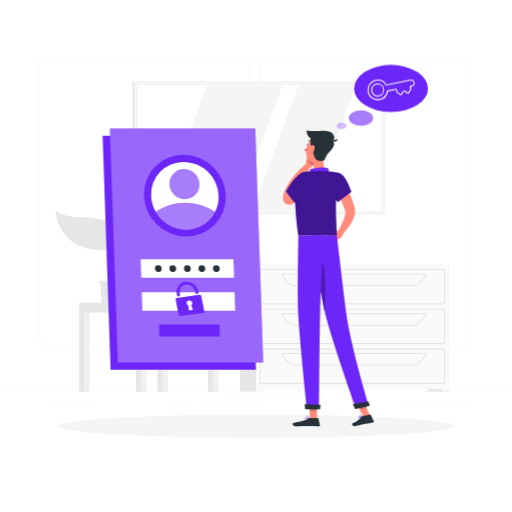
t = 0.00 s
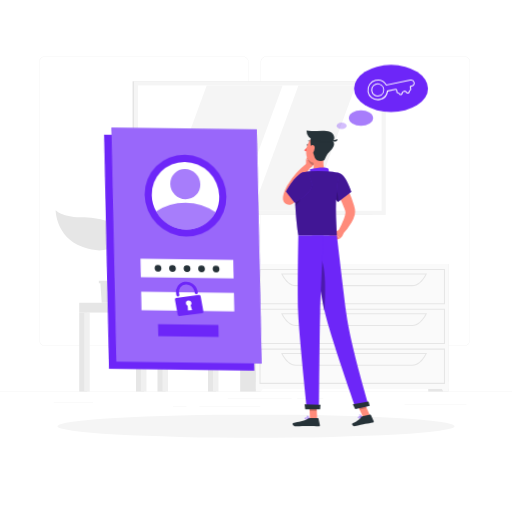
t = 0.28 s
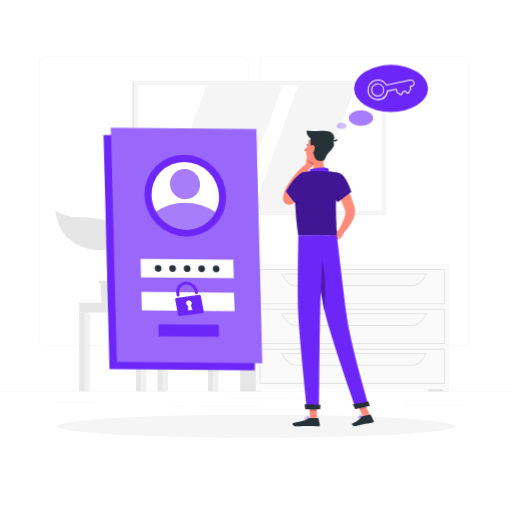
t = 0.56 s
t = 0.75 s: frame unchanged from t = 0.00 s, image omitted
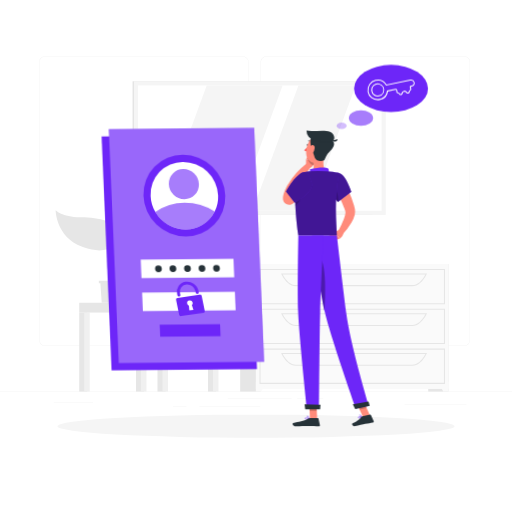
t = 0.94 s
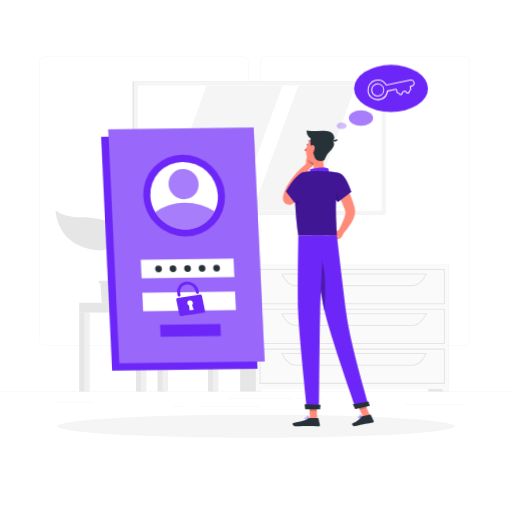
t = 1.22 s

The animated SVG that drew these frames (rendered in a browser with its animation timeline set to each time). Animation: 1 CSS @keyframes rule; one cycle of 1.50 s, repeats indefinitely.

<svg class="animated" id="freepik_stories-forgot-password" xmlns="http://www.w3.org/2000/svg" viewBox="0 0 500 500" version="1.1" xmlns:xlink="http://www.w3.org/1999/xlink" xmlns:svgjs="http://svgjs.com/svgjs"><style>svg#freepik_stories-forgot-password:not(.animated) .animable {opacity: 0;}svg#freepik_stories-forgot-password.animated #freepik--Login--inject-2 {animation: 1.5s Infinite  linear wind;animation-delay: 0s;}            @keyframes wind {                0% {                    transform: rotate( 0deg );                }                25% {                    transform: rotate( 1deg );                }                75% {                    transform: rotate( -1deg );                }            }        </style><g id="freepik--background-complete--inject-2" class="animable" style="transform-origin: 250px 226.03px;"><rect y="382.4" width="500" height="0.25" style="fill: rgb(235, 235, 235); transform-origin: 250px 382.525px;" id="elmzhuvkrehhh" class="animable"></rect><rect x="290.21" y="389.21" width="25.46" height="0.25" style="fill: rgb(235, 235, 235); transform-origin: 302.94px 389.335px;" id="elj1aw3lqtmjp" class="animable"></rect><rect x="395.11" y="394.62" width="60.33" height="0.25" style="fill: rgb(235, 235, 235); transform-origin: 425.275px 394.745px;" id="el83giuut8i8i" class="animable"></rect><rect x="222.46" y="389.33" width="62.33" height="0.25" style="fill: rgb(235, 235, 235); transform-origin: 253.625px 389.455px;" id="elnv8plhckopr" class="animable"></rect><rect x="169" y="396.81" width="13.04" height="0.25" style="fill: rgb(235, 235, 235); transform-origin: 175.52px 396.935px;" id="elr66hwb688a" class="animable"></rect><rect x="194.71" y="396.81" width="59.38" height="0.25" style="fill: rgb(235, 235, 235); transform-origin: 224.4px 396.935px;" id="el0c9ft2kpyakj" class="animable"></rect><rect x="52.46" y="392.59" width="38.45" height="0.25" style="fill: rgb(235, 235, 235); transform-origin: 71.685px 392.715px;" id="ely7bxicuwmd" class="animable"></rect><path d="M237,337.8H43.91a5.71,5.71,0,0,1-5.7-5.71V60.66A5.71,5.71,0,0,1,43.91,55H237a5.71,5.71,0,0,1,5.71,5.71V332.09A5.71,5.71,0,0,1,237,337.8ZM43.91,55.2a5.46,5.46,0,0,0-5.45,5.46V332.09a5.46,5.46,0,0,0,5.45,5.46H237a5.47,5.47,0,0,0,5.46-5.46V60.66A5.47,5.47,0,0,0,237,55.2Z" style="fill: rgb(235, 235, 235); transform-origin: 140.46px 196.4px;" id="elt04sadn9fhb" class="animable"></path><path d="M453.31,337.8H260.21a5.72,5.72,0,0,1-5.71-5.71V60.66A5.72,5.72,0,0,1,260.21,55h193.1A5.71,5.71,0,0,1,459,60.66V332.09A5.71,5.71,0,0,1,453.31,337.8ZM260.21,55.2a5.47,5.47,0,0,0-5.46,5.46V332.09a5.47,5.47,0,0,0,5.46,5.46h193.1a5.47,5.47,0,0,0,5.46-5.46V60.66a5.47,5.47,0,0,0-5.46-5.46Z" style="fill: rgb(235, 235, 235); transform-origin: 356.75px 196.4px;" id="elj5c4d4heeu" class="animable"></path><polygon points="195.96 295.67 129.56 295.67 125.53 249.17 191.93 249.17 195.96 295.67" style="fill: rgb(230, 230, 230); transform-origin: 160.745px 272.42px;" id="elxfro47o1rp" class="animable"></polygon><polygon points="199.4 295.67 133 295.67 128.97 249.17 195.37 249.17 199.4 295.67" style="fill: rgb(240, 240, 240); transform-origin: 164.185px 272.42px;" id="elew0cpkc7bh" class="animable"></polygon><polygon points="142.08 285.68 139.86 259.15 186.29 259.15 188.51 285.68 142.08 285.68" style="fill: rgb(255, 255, 255); transform-origin: 164.185px 272.415px;" id="elkzijdct3k1b" class="animable"></polygon><rect x="203.1" y="295.67" width="7.79" height="86.73" style="fill: rgb(230, 230, 230); transform-origin: 206.995px 339.035px;" id="elsb2g1ixeiym" class="animable"></rect><rect x="207.94" y="295.67" width="5.41" height="86.73" style="fill: rgb(240, 240, 240); transform-origin: 210.645px 339.035px;" id="elmm9m18thmt" class="animable"></rect><g id="elo543rdfclm"><rect x="137.94" y="295.67" width="75.41" height="9.57" style="fill: rgb(240, 240, 240); transform-origin: 175.645px 300.455px; transform: rotate(180deg);" class="animable"></rect></g><rect x="132.81" y="305.24" width="7.79" height="77.16" style="fill: rgb(230, 230, 230); transform-origin: 136.705px 343.82px;" id="elbt665jylrum" class="animable"></rect><rect x="137.65" y="305.24" width="5.41" height="77.16" style="fill: rgb(240, 240, 240); transform-origin: 140.355px 343.82px;" id="elw23llonf9ge" class="animable"></rect><rect x="77.36" y="305.24" width="7.79" height="77.16" style="fill: rgb(230, 230, 230); transform-origin: 81.255px 343.82px;" id="elwq74oan85r" class="animable"></rect><rect x="82.2" y="305.24" width="5.41" height="77.16" style="fill: rgb(240, 240, 240); transform-origin: 84.905px 343.82px;" id="elmrw2la5ciy" class="animable"></rect><rect x="153.8" y="305.24" width="7.79" height="77.16" style="fill: rgb(230, 230, 230); transform-origin: 157.695px 343.82px;" id="el7ljgqp5whgd" class="animable"></rect><rect x="158.63" y="305.24" width="5.41" height="77.16" style="fill: rgb(240, 240, 240); transform-origin: 161.335px 343.82px;" id="elc6clweifqi6" class="animable"></rect><rect x="77.36" y="295.67" width="60.58" height="9.57" style="fill: rgb(230, 230, 230); transform-origin: 107.65px 300.455px;" id="el70q29zl1g0d" class="animable"></rect><rect x="129.51" y="79.41" width="234.33" height="130.46" style="fill: rgb(224, 224, 224); transform-origin: 246.675px 144.64px;" id="elv04yu4da1gg" class="animable"></rect><rect x="130.69" y="79.41" width="246.02" height="130.46" style="fill: rgb(245, 245, 245); transform-origin: 253.7px 144.64px;" id="el2bpj5omrc1i" class="animable"></rect><g id="elu9zlhm2u7eb"><rect x="192.49" y="25.65" width="122.42" height="237.98" style="fill: rgb(255, 255, 255); transform-origin: 253.7px 144.64px; transform: rotate(90deg);" class="animable"></rect></g><polygon points="231.07 205.85 276 83.43 201.85 83.43 156.92 205.85 231.07 205.85" style="fill: rgb(245, 245, 245); transform-origin: 216.46px 144.64px;" id="elmdmav6ryeq" class="animable"></polygon><polygon points="302.44 205.85 347.37 83.43 291.43 83.43 246.5 205.85 302.44 205.85" style="fill: rgb(245, 245, 245); transform-origin: 296.935px 144.64px;" id="el2q6gdrunqdb" class="animable"></polygon><rect x="418.19" y="257.8" width="19.92" height="124.6" style="fill: rgb(230, 230, 230); transform-origin: 428.15px 320.1px;" id="elcr3iue7irvu" class="animable"></rect><polygon points="432.87 382.4 438.11 382.4 438.11 372.81 427.38 372.81 432.87 382.4" style="fill: rgb(250, 250, 250); transform-origin: 432.745px 377.605px;" id="elo777mynqvk" class="animable"></polygon><rect x="234.53" y="257.8" width="19.92" height="124.6" style="fill: rgb(230, 230, 230); transform-origin: 244.49px 320.1px;" id="elsfitcxuo7" class="animable"></rect><rect x="249.88" y="257.8" width="188.23" height="122.01" style="fill: rgb(250, 250, 250); transform-origin: 343.995px 318.805px;" id="elfu6igtm775c" class="animable"></rect><path d="M434.55,297.17H253.45V262.71h181.1Zm-180.1-1h179.1V263.71H254.45Z" style="fill: rgb(230, 230, 230); transform-origin: 344px 279.94px;" id="elo5u7vrrk3yk" class="animable"></path><path d="M402.67,279.44H288.84c-5.28,0-10.37-4.26-14-11.7l-.34-.71H417l-.34.71C413,275.18,408,279.44,402.67,279.44ZM276.14,268c3.38,6.63,8,10.41,12.7,10.41H402.67c4.72,0,9.32-3.78,12.7-10.41Z" style="fill: rgb(230, 230, 230); transform-origin: 345.75px 273.235px;" id="el4v6oo38j44m" class="animable"></path><polygon points="255.12 382.4 249.88 382.4 249.88 372.81 260.61 372.81 255.12 382.4" style="fill: rgb(250, 250, 250); transform-origin: 255.245px 377.605px;" id="el9ztwqi0reqo" class="animable"></polygon><path d="M434.55,336H253.45V301.58h181.1Zm-180.1-1h179.1V302.58H254.45Z" style="fill: rgb(230, 230, 230); transform-origin: 344px 318.79px;" id="el0fuu9au6v8bd" class="animable"></path><path d="M402.67,318.31H288.84c-5.28,0-10.37-4.27-14-11.7l-.34-.72H417l-.34.72C413,314,408,318.31,402.67,318.31ZM276.14,306.89c3.38,6.63,8,10.42,12.7,10.42H402.67c4.72,0,9.32-3.79,12.7-10.42Z" style="fill: rgb(230, 230, 230); transform-origin: 345.75px 312.1px;" id="elrgja2qwmf7m" class="animable"></path><path d="M434.55,374.9H253.45V340.44h181.1Zm-180.1-1h179.1V341.44H254.45Z" style="fill: rgb(230, 230, 230); transform-origin: 344px 357.67px;" id="elqjm8r1hjoff" class="animable"></path><path d="M402.67,357.17H288.84c-5.28,0-10.37-4.26-14-11.69l-.34-.72H417l-.34.72C413,352.91,408,357.17,402.67,357.17ZM276.14,345.76c3.38,6.63,8,10.41,12.7,10.41H402.67c4.72,0,9.32-3.78,12.7-10.41Z" style="fill: rgb(230, 230, 230); transform-origin: 345.75px 350.965px;" id="els7kvuflcj5" class="animable"></path><polygon points="120.98 274.28 120.98 276.7 119.44 276.7 118.16 295.67 99.32 295.67 98.05 276.7 96.5 276.7 96.5 274.28 120.98 274.28" style="fill: rgb(230, 230, 230); transform-origin: 108.74px 284.975px;" id="elo8mgb2nihij" class="animable"></polygon><path d="M114.78,227.21c-1.54-11.3-16.79-14.52-36.14-14.94-18.41-.39-24.31-6.9-24.31-6.9s.06,26.37,26.59,35.93C106.11,250.36,116.33,238.53,114.78,227.21Z" style="fill: rgb(230, 230, 230); transform-origin: 84.6311px 224.941px;" id="elid9ts4rjaoj" class="animable"></path><path d="M105.38,252.82c.32-4.64,7.74-13.18,25.59-9.3,12.9,2.81,17.7-3.88,17.7-3.88s-1.2,18.88-20.6,24.55C109.64,269.58,104.81,261,105.38,252.82Z" style="fill: rgb(230, 230, 230); transform-origin: 127.003px 252.756px;" id="eleh30jexyhrm" class="animable"></path><path d="M109.45,281.4a.69.69,0,0,0,.53-.24c1.29-1.53.23-5.19-1.23-10.26-1.88-6.5-4.22-14.6-2.24-20.47a82.34,82.34,0,0,1,3.84-9.08c2.8-5.92,5.22-11,3.2-16.38a.69.69,0,1,0-1.29.49c1.81,4.79-.38,9.43-3.16,15.31a85.59,85.59,0,0,0-3.9,9.22c-2.11,6.28.29,14.61,2.22,21.29,1.14,4,2.32,8,1.51,9a.68.68,0,0,0,.08,1A.66.66,0,0,0,109.45,281.4Z" style="fill: rgb(230, 230, 230); transform-origin: 109.338px 252.961px;" id="elc4w8rfl5jk" class="animable"></path></g><g id="freepik--Shadow--inject-2" class="animable" style="transform-origin: 250px 416.24px;"><ellipse id="freepik--path--inject-2" cx="250" cy="416.24" rx="193.89" ry="11.32" style="fill: rgb(245, 245, 245); transform-origin: 250px 416.24px;" class="animable"></ellipse></g><g id="freepik--Login--inject-2" class="animable animator-active" style="transform-origin: 178.62px 243.32px;"><polygon points="249.96 361.05 107.96 361.05 100.19 132.68 242.19 132.68 249.96 361.05" style="fill: rgb(109, 38, 248); transform-origin: 175.075px 246.865px;" id="elhkj21naihrn" class="animable"></polygon><polygon points="257.05 353.96 115.05 353.96 107.27 125.59 249.27 125.59 257.05 353.96" style="fill: rgb(109, 38, 248); transform-origin: 182.16px 239.775px;" id="eloaf0gqi5sno" class="animable"></polygon><g id="eluv5glzja0t"><polygon points="257.05 353.96 115.05 353.96 107.27 125.59 249.27 125.59 257.05 353.96" style="fill: rgb(255, 255, 255); opacity: 0.3; transform-origin: 182.16px 239.775px;" class="animable"></polygon></g><g id="el3wktww0clkk"><ellipse cx="180.5" cy="191.09" rx="39.27" ry="40.63" style="fill: rgb(109, 38, 248); transform-origin: 180.5px 191.09px; transform: rotate(-45.49deg);" class="animable"></ellipse></g><path d="M213.47,191.09a32,32,0,0,1-3.45,15.7,31.59,31.59,0,0,1-28.4,17.26,34.26,34.26,0,0,1-29.56-17.26,33.49,33.49,0,0,1-4.52-15.7,31.64,31.64,0,0,1,31.84-33A34.36,34.36,0,0,1,213.47,191.09Z" style="fill: rgb(255, 255, 255); transform-origin: 180.502px 191.07px;" id="eld9zb4s3tx1v" class="animable"></path><g id="elk5syhjpm97r"><path d="M210,206.79a31.59,31.59,0,0,1-28.4,17.26,34.26,34.26,0,0,1-29.56-17.26A50.59,50.59,0,0,1,180.74,198,53.48,53.48,0,0,1,210,206.79Z" style="fill: rgb(109, 38, 248); opacity: 0.6; transform-origin: 181.02px 211.025px;" class="animable"></path></g><g id="el2dtv7lftj0s"><ellipse cx="180.12" cy="179.81" rx="14.44" ry="14.94" style="fill: rgb(109, 38, 248); opacity: 0.6; transform-origin: 180.12px 179.81px; transform: rotate(-45.49deg);" class="animable"></ellipse></g><polygon points="228.52 271.26 137.94 271.26 137.33 253.26 227.91 253.26 228.52 271.26" style="fill: rgb(255, 255, 255); transform-origin: 182.925px 262.26px;" id="eltnx09j8cot" class="animable"></polygon><polygon points="229.62 303.43 139.03 303.43 138.42 285.43 229.01 285.43 229.62 303.43" style="fill: rgb(255, 255, 255); transform-origin: 184.02px 294.43px;" id="elox4612cccx" class="animable"></polygon><path d="M194.66,287.91l-21.83,3a1.52,1.52,0,0,0-1.32,1.8l2.87,14.63a1.76,1.76,0,0,0,1.94,1.37l21.83-3a1.53,1.53,0,0,0,1.31-1.81l-2.86-14.63A1.75,1.75,0,0,0,194.66,287.91Zm-6.27,14.82-4,.53-.39-4.72a2.8,2.8,0,0,1-1.63-2,2.49,2.49,0,0,1,2.16-3,2.86,2.86,0,0,1,3.16,2.23,2.45,2.45,0,0,1-.78,2.33Z" style="fill: rgb(109, 38, 248); transform-origin: 185.485px 298.309px;" id="el8zqow6q8rb9" class="animable"></path><path d="M192.5,287.12h0a1.56,1.56,0,0,1-1.72-1.21l-.28-1.43a8.23,8.23,0,0,0-8.62-6.56,7,7,0,0,0-6.46,8.39l.32,1.65a1.34,1.34,0,0,1-1.17,1.6h0a1.54,1.54,0,0,1-1.72-1.21l-.27-1.39a9.85,9.85,0,0,1,8-11.75,11.2,11.2,0,0,1,12.8,8.67l.32,1.64A1.34,1.34,0,0,1,192.5,287.12Z" style="fill: rgb(109, 38, 248); transform-origin: 183.047px 282.315px;" id="elhlh3cwu4dh" class="animable"></path><polygon points="214.67 328.64 155.7 328.64 155.31 316.92 214.27 316.92 214.67 328.64" style="fill: rgb(109, 38, 248); transform-origin: 184.99px 322.78px;" id="el98u9iwuvmck" class="animable"></polygon><path d="M186.22,262.26a3.16,3.16,0,0,1-3.18,3.29,3.44,3.44,0,0,1-3.41-3.29,3.16,3.16,0,0,1,3.18-3.29A3.43,3.43,0,0,1,186.22,262.26Z" style="fill: rgb(38, 50, 56); transform-origin: 182.925px 262.26px;" id="elpsn5j7akkpa" class="animable"></path><path d="M172,262.26a3.15,3.15,0,0,1-3.18,3.29,3.43,3.43,0,0,1-3.4-3.29,3.16,3.16,0,0,1,3.18-3.29A3.42,3.42,0,0,1,172,262.26Z" style="fill: rgb(38, 50, 56); transform-origin: 168.71px 262.26px;" id="elm3q6mdlnxm" class="animable"></path><path d="M157.87,262.26a3.16,3.16,0,0,1-3.18,3.29,3.42,3.42,0,0,1-3.4-3.29,3.16,3.16,0,0,1,3.18-3.29A3.42,3.42,0,0,1,157.87,262.26Z" style="fill: rgb(38, 50, 56); transform-origin: 154.58px 262.26px;" id="eliyfyvr0yebp" class="animable"></path><path d="M200.39,262.26a3.16,3.16,0,0,1-3.18,3.29,3.42,3.42,0,0,1-3.4-3.29A3.15,3.15,0,0,1,197,259,3.42,3.42,0,0,1,200.39,262.26Z" style="fill: rgb(38, 50, 56); transform-origin: 197.1px 262.275px;" id="elq6s6thnuv1" class="animable"></path><path d="M214.56,262.26a3.15,3.15,0,0,1-3.18,3.29,3.43,3.43,0,0,1-3.4-3.29,3.16,3.16,0,0,1,3.18-3.29A3.42,3.42,0,0,1,214.56,262.26Z" style="fill: rgb(38, 50, 56); transform-origin: 211.27px 262.26px;" id="elcgm9fpycxro" class="animable"></path></g><g id="freepik--Character--inject-2" class="animable" style="transform-origin: 320.664px 271.895px;"><path d="M333.91,174.28c1.33,2.14,2.44,4.18,3.58,6.31s2.17,4.27,3.18,6.46a92.36,92.36,0,0,1,5.1,13.73c.18.59.31,1.22.46,1.83l.22.93.11.46.13.76a13.68,13.68,0,0,1-.31,5.16,29.24,29.24,0,0,1-3.12,7.45A59.22,59.22,0,0,1,334.38,229l-4.21-3.18a111.39,111.39,0,0,0,5.63-12,24.86,24.86,0,0,0,1.53-5.63,4.46,4.46,0,0,0-.08-1.77l-.4-1.22c-.16-.5-.31-1-.5-1.51a113.4,113.4,0,0,0-5.27-12.08c-2-4-4.15-8-6.3-11.82Z" style="fill: rgb(255, 139, 123); transform-origin: 335.793px 201.64px;" id="ellgm8upl5j7o" class="animable"></path><path d="M331.24,224.43l-4.6,2.43,5.28,6.18s3.3-2.23,3.45-5.63Z" style="fill: rgb(255, 139, 123); transform-origin: 331.005px 228.735px;" id="elf57sair3ncm" class="animable"></path><polygon points="320.47 230.67 326.12 235.16 331.92 233.04 326.64 226.86 320.47 230.67" style="fill: rgb(255, 139, 123); transform-origin: 326.195px 231.01px;" id="elk5w95r5izc" class="animable"></polygon><path d="M301.15,141.56c-.11.56-.5.95-.86.88s-.57-.59-.46-1.14.5-1,.87-.88S301.26,141,301.15,141.56Z" style="fill: rgb(38, 50, 56); transform-origin: 300.491px 141.424px;" id="elr3jklwdua98" class="animable"></path><path d="M300.7,142.52a20.26,20.26,0,0,1-3.62,4.22,3.29,3.29,0,0,0,2.56,1Z" style="fill: rgb(255, 86, 82); transform-origin: 298.89px 145.133px;" id="elfg97pzi6755" class="animable"></path><path d="M298.9,162.14l0-6.56,8.68,1s-.14,5.64-5,7.3Z" style="fill: rgb(255, 139, 123); transform-origin: 303.24px 159.73px;" id="elbdwprufdz4h" class="animable"></path><polygon points="301.4 150.86 307.51 152.62 307.62 156.63 298.94 155.58 301.4 150.86" style="fill: rgb(255, 139, 123); transform-origin: 303.28px 153.745px;" id="elxgkjinoxpc" class="animable"></polygon><g id="el55c7mvq8kbc"><path d="M307.51,152.62l-6.11-1.76-1.19,2.28a9.73,9.73,0,0,0,5.64,8.48,9.56,9.56,0,0,0,1.77-5Z" style="opacity: 0.2; transform-origin: 303.915px 156.24px;" class="animable"></path></g><path d="M303.81,138.89a.34.34,0,0,0,.25-.56,3.32,3.32,0,0,0-2.84-1.1.33.33,0,0,0-.27.38.34.34,0,0,0,.38.28h0a2.63,2.63,0,0,1,2.24.89A.34.34,0,0,0,303.81,138.89Z" style="fill: rgb(38, 50, 56); transform-origin: 302.543px 138.051px;" id="elpa9enf6mi5a" class="animable"></path><path d="M316.59,151.68c-1,5.15-1.62,12.28,2,15.71,0,0-1.4,5.22-11,5.22-10.51,0-5.05-4.58-5.05-4.58,4.37-1.36,4.33-6.33,3.33-10.33Z" style="fill: rgb(255, 139, 123); transform-origin: 309.856px 162.145px;" id="elaini9e6a7hp" class="animable"></path><path d="M320.54,170.83c.94-1.32.9-5.51-.1-6.25-1.61-1.19-8.52-1.47-17.81.67,1,4.06-1.15,6.18-1.15,6.18Z" style="fill: rgb(109, 38, 248); transform-origin: 311.349px 167.546px;" id="elpwgk1y3c41" class="animable"></path><path d="M351.8,408.24a2.29,2.29,0,0,1-1.76-.1.68.68,0,0,1-.16-.77.77.77,0,0,1,.43-.49c.95-.46,3.13.43,3.23.47a.16.16,0,0,1,.1.15.19.19,0,0,1-.09.16A9.83,9.83,0,0,1,351.8,408.24Zm-1.15-1.13a.84.84,0,0,0-.19.07.42.42,0,0,0-.26.28c-.09.3,0,.4.06.43.38.32,1.78,0,2.77-.37A5.49,5.49,0,0,0,350.65,407.11Z" style="fill: rgb(109, 38, 248); transform-origin: 351.732px 407.559px;" id="eldvi51v3u9o" class="animable"></path><path d="M353.51,407.67h-.08c-.8-.23-2.5-1.44-2.52-2.23a.55.55,0,0,1,.43-.54.86.86,0,0,1,.73.06c.94.48,1.54,2.42,1.56,2.51a.16.16,0,0,1,0,.16A.14.14,0,0,1,353.51,407.67Zm-2-2.49-.08,0c-.2.07-.2.17-.2.22,0,.47,1.14,1.42,2,1.8-.21-.56-.67-1.67-1.28-2A.58.58,0,0,0,351.52,405.18Z" style="fill: rgb(109, 38, 248); transform-origin: 352.281px 406.259px;" id="elld636d7cojf" class="animable"></path><path d="M299.86,409.42c-.9,0-1.77-.13-2.06-.53a.63.63,0,0,1,0-.73.83.83,0,0,1,.53-.39c1.17-.32,3.63,1.08,3.73,1.14a.15.15,0,0,1,.08.17.16.16,0,0,1-.13.14A12.2,12.2,0,0,1,299.86,409.42Zm-1.11-1.37a1,1,0,0,0-.32,0,.51.51,0,0,0-.33.23c-.12.21-.07.31,0,.37.33.46,2.1.47,3.41.28A7.61,7.61,0,0,0,298.75,408.05Z" style="fill: rgb(109, 38, 248); transform-origin: 299.914px 408.571px;" id="el3mw5bc24rop" class="animable"></path><path d="M302,409.22h-.07c-.85-.38-2.53-1.9-2.4-2.7,0-.19.16-.42.62-.46a1.2,1.2,0,0,1,.92.28,4.78,4.78,0,0,1,1.1,2.71.2.2,0,0,1-.07.15A.19.19,0,0,1,302,409.22Zm-1.72-2.85h-.1c-.3,0-.32.14-.32.18-.08.48,1.06,1.68,1.93,2.2a3.87,3.87,0,0,0-.93-2.17A.88.88,0,0,0,300.27,406.37Z" style="fill: rgb(109, 38, 248); transform-origin: 300.846px 407.636px;" id="elp7997ln4c39" class="animable"></path><polygon points="309.72 409.06 302.69 409.06 301.99 392.77 309.02 392.77 309.72 409.06" style="fill: rgb(255, 139, 123); transform-origin: 305.855px 400.915px;" id="elw2f0i7jw64r" class="animable"></polygon><polygon points="361.35 405.8 354.48 407.29 347.57 392.12 354.45 390.63 361.35 405.8" style="fill: rgb(255, 139, 123); transform-origin: 354.46px 398.96px;" id="elrk1o7vhabgk" class="animable"></polygon><path d="M353.81,406.6l7.73-1.67a.61.61,0,0,1,.68.34l2.68,5.82a1,1,0,0,1-.74,1.44c-2.7.53-4.05.66-7.44,1.39-2.09.46-6.81,1.61-9.7,2.23s-3.88-2.15-2.75-2.66c5.05-2.31,7.15-4.34,8.52-6.23A1.71,1.71,0,0,1,353.81,406.6Z" style="fill: rgb(38, 50, 56); transform-origin: 354.411px 410.578px;" id="el11icurs2p6p" class="animable"></path><path d="M302.74,408.24h7.68a.62.62,0,0,1,.6.48l1.39,6.25a1,1,0,0,1-1,1.26c-2.77-.05-6.77-.21-10.25-.21-4.08,0-7.59.22-12.37.22-2.89,0-3.69-2.92-2.48-3.19,5.5-1.2,10-1.33,14.75-4.26A3.27,3.27,0,0,1,302.74,408.24Z" style="fill: rgb(38, 50, 56); transform-origin: 299.105px 412.24px;" id="ela33x9ovo9ft" class="animable"></path><path d="M331.17,169c6.59,1.51,12,18.34,12,18.34L330,197.41a28.93,28.93,0,0,1-7-13C320.67,175.59,324.43,167.44,331.17,169Z" style="fill: rgb(109, 38, 248); transform-origin: 332.739px 183.109px;" id="elj0i94axkqo" class="animable"></path><g id="elbobkplp526w"><path d="M331.17,169c6.59,1.51,12,18.34,12,18.34L330,197.41a28.93,28.93,0,0,1-7-13C320.67,175.59,324.43,167.44,331.17,169Z" style="opacity: 0.4; transform-origin: 332.739px 183.109px;" class="animable"></path></g><path d="M296.5,189.07c-1.64,1.77-3.28,3.35-5,5-.85.8-1.71,1.6-2.59,2.37l-1.33,1.17-.33.29-.57.46a8,8,0,0,1-1.93,1.14,6.29,6.29,0,0,1-2.44.5,6,6,0,0,1-2.1-.37,5.91,5.91,0,0,1-2-1.27,6,6,0,0,1-1.56-2.59,6.81,6.81,0,0,1-.29-1.49,10.1,10.1,0,0,1,0-1.78c.05-.48.11-.9.19-1.29a24.76,24.76,0,0,1,1.16-4,35.81,35.81,0,0,1,1.55-3.62c.64-1.27,1.25-2.2,1.86-3.26a81.65,81.65,0,0,1,8.45-11.46,77.42,77.42,0,0,1,10.25-9.72l3.68,3.79c-2.58,3.46-5.12,7.17-7.47,10.82a117.26,117.26,0,0,0-6.4,11.25c-.43.94-1,2-1.27,2.76a26.83,26.83,0,0,0-.93,2.7,17.45,17.45,0,0,0-.57,2.52,3.94,3.94,0,0,0,0,.4c0,.08,0,.12,0-.09a2.78,2.78,0,0,0-.13-.66,4.29,4.29,0,0,0-1.15-1.86,4.9,4.9,0,0,0-1.65-1,4.78,4.78,0,0,0-1.68-.31,4.08,4.08,0,0,0-1.61.31,3.68,3.68,0,0,0-.5.25l.38-.35,1.21-1.1,2.39-2.24c1.58-1.49,3.17-3.08,4.67-4.56Z" style="fill: rgb(255, 139, 123); transform-origin: 289.91px 179.575px;" id="elr4ibluuvrtm" class="animable"></path><g id="eljs9g5pqhjrh"><path d="M325.52,181.36c3.58,3.54,4.75,10,5,15.6l-.58.45a28.93,28.93,0,0,1-7-13c-.13-.52-.25-1-.34-1.57Z" style="opacity: 0.2; transform-origin: 326.56px 189.385px;" class="animable"></path></g><path d="M289.51,176c-1.44,7.6-2.34,23.21,1.83,54.11H329c.26-5.77-3.37-33.95,2.2-61.16a99,99,0,0,0-12.6-1.59,139.73,139.73,0,0,0-16,0c-1.76.16-3.5.42-5,.69A10,10,0,0,0,289.51,176Z" style="fill: rgb(109, 38, 248); transform-origin: 309.753px 198.62px;" id="el96dvjl1w4p" class="animable"></path><g id="el3rndg7vrvd5"><path d="M289.51,176c-1.44,7.6-2.34,23.21,1.83,54.11H329c.26-5.77-3.37-33.95,2.2-61.16a99,99,0,0,0-12.6-1.59,139.73,139.73,0,0,0-16,0c-1.76.16-3.5.42-5,.69A10,10,0,0,0,289.51,176Z" style="opacity: 0.4; transform-origin: 309.753px 198.62px;" class="animable"></path></g><g id="elxnsh90xd4ek"><path d="M295.27,187.27l-6.8-1.63c-.21,4.12-.23,9.22.07,15.53C291.67,197.61,295.67,192.05,295.27,187.27Z" style="opacity: 0.2; transform-origin: 291.806px 193.405px;" class="animable"></path></g><g id="eljtgdklles0f"><polygon points="301.99 392.77 302.35 401.17 309.39 401.17 309.03 392.77 301.99 392.77" style="opacity: 0.2; transform-origin: 305.69px 396.97px;" class="animable"></polygon></g><g id="el3t4hxm27smj"><polygon points="354.45 390.63 347.57 392.12 351.13 399.94 358.01 398.45 354.45 390.63" style="opacity: 0.2; transform-origin: 352.79px 395.285px;" class="animable"></polygon></g><path d="M319.93,144.16c-1.8,6.74-2.52,10.78-6.68,13.58C307,162,299.2,157.12,299,150c-.22-6.43,2.77-16.38,10-17.74A9.52,9.52,0,0,1,319.93,144.16Z" style="fill: rgb(255, 139, 123); transform-origin: 309.632px 145.714px;" id="elqa5n24wftg" class="animable"></path><path d="M304.15,144.41c-.34-.9-1.89-7.87-.43-9.68s18.11-.5,20.57,1.92c4.09,4,1.25,7.6-3.22,12.23-3.36,3.48-3.49,7.4-5.19,8-3,1-7.58.06-8.5-3.11S304.15,144.41,304.15,144.41Z" style="fill: rgb(38, 50, 56); transform-origin: 314.686px 145.573px;" id="el1t3evwjt4kn" class="animable"></path><path d="M322.27,128.72c-5.88-2.5-16.91.27-22.87-1.17a9.18,9.18,0,0,0,7.61,9.36,78.65,78.65,0,0,0,15,1.39C328.55,138,327.27,130.85,322.27,128.72Z" style="fill: rgb(38, 50, 56); transform-origin: 312.935px 132.925px;" id="el5ra2idvyhcl" class="animable"></path><path d="M323.19,136.86a11.21,11.21,0,0,0,6.23-1.19C330.52,138.33,324.47,139.06,323.19,136.86Z" style="fill: rgb(38, 50, 56); transform-origin: 326.371px 136.914px;" id="el7sjaa5jj9el" class="animable"></path><path d="M307.35,144.69a7.91,7.91,0,0,1-2,4.67c-1.54,1.69-3.14.63-3.41-1.42-.24-1.86.26-5,2.14-5.9S307.48,142.6,307.35,144.69Z" style="fill: rgb(255, 139, 123); transform-origin: 304.621px 145.984px;" id="el1w4h6zld7cr" class="animable"></path><path d="M304.69,230.14s8,53.75,12.37,73.89c4.79,22.05,30.53,95,30.53,95l12.59-2.73s-18-59.46-22-90.29c-3.1-23.68-9.19-75.89-9.19-75.89Z" style="fill: rgb(109, 38, 248); transform-origin: 332.435px 314.575px;" id="eli5tz2l9pdzr" class="animable"></path><path d="M344.57,394.84c-.05,0,2.35,4.56,2.35,4.56l14.16-3.07-1.19-4.26Z" style="fill: rgb(38, 50, 56); transform-origin: 352.825px 395.735px;" id="el69y679zgczn" class="animable"></path><g id="elgq0w61zixg"><path d="M309.74,249.29c9.23,1.81,8.25,36.23,7.14,53.94-2.66-12.52-6.56-36.6-9.22-53.69A3.15,3.15,0,0,1,309.74,249.29Z" style="opacity: 0.3; transform-origin: 312.618px 276.222px;" class="animable"></path></g><path d="M291.34,230.14s-1,52.59-.2,74c.8,22.31,8.59,95.36,8.59,95.36h11.92s.43-71.75,1-93.66c.58-23.88,3.46-75.74,3.46-75.74Z" style="fill: rgb(109, 38, 248); transform-origin: 303.47px 314.8px;" id="ely9u42ea54sc" class="animable"></path><path d="M297.44,394.8c-.06,0,.67,4.94.67,4.94H312.6l.4-4.41Z" style="fill: rgb(38, 50, 56); transform-origin: 305.218px 397.27px;" id="el0xxqwrtmqzg" class="animable"></path><path d="M304.25,178.34c3.37,9.09-16.44,19.8-16.44,19.8l-8.58-11S285,175.72,292,170.58C300.65,164.24,301.68,171.42,304.25,178.34Z" style="fill: rgb(109, 38, 248); transform-origin: 291.933px 183.135px;" id="el9kvj94bktn8" class="animable"></path><g id="elvmkq0jllp9"><path d="M304.25,178.34c3.37,9.09-16.44,19.8-16.44,19.8l-8.58-11S285,175.72,292,170.58C300.65,164.24,301.68,171.42,304.25,178.34Z" style="opacity: 0.4; transform-origin: 291.933px 183.135px;" class="animable"></path></g></g><g id="freepik--Thinking--inject-2" class="animable" style="transform-origin: 373.36px 94.625px;"><ellipse cx="381.87" cy="86.33" rx="36.09" ry="23" style="fill: rgb(109, 38, 248); transform-origin: 381.87px 86.33px;" id="el73cbk3z6jwx" class="animable"></ellipse><path d="M368.85,97.91a10.11,10.11,0,0,1-9.93-8.39A10.22,10.22,0,0,1,366.63,78h0a10.06,10.06,0,0,1,10.82,4.52l23.17-4.78a3.62,3.62,0,0,1,4.24,2.49,3.49,3.49,0,0,1-2.67,4.31l-.6.12a.59.59,0,0,0-.42.31.63.63,0,0,0,0,.52l.41,1.06a1.59,1.59,0,0,1-.62,1.93,1.9,1.9,0,0,0-.89,1.41,1.57,1.57,0,0,1-1.21,1.39l-.47.1a1.56,1.56,0,0,1-1.66-.8,1.95,1.95,0,0,0-3.61.75,1.55,1.55,0,0,1-1.2,1.38l-.47.1a1.57,1.57,0,0,1-1.66-.8,2,2,0,0,0-1.39-.94A1.59,1.59,0,0,1,387,89.5l0-1.14a.62.62,0,0,0-.74-.58l-7.39,1.52a10.07,10.07,0,0,1-7.95,8.4A10.36,10.36,0,0,1,368.85,97.91Zm-2-19a9.21,9.21,0,0,0-7,10.42,9.11,9.11,0,0,0,18-.52l0-.36L386,86.8A1.62,1.62,0,0,1,388,88.32l0,1.14a.59.59,0,0,0,.48.57,2.91,2.91,0,0,1,2.11,1.43.58.58,0,0,0,.59.32l.46-.1a.56.56,0,0,0,.42-.52A2.95,2.95,0,0,1,397.56,90a.57.57,0,0,0,.58.32l.48-.1a.56.56,0,0,0,.41-.52,2.9,2.9,0,0,1,1.37-2.15.61.61,0,0,0,.21-.72l-.41-1.06a1.61,1.61,0,0,1,1.18-2.16l.61-.13a2.51,2.51,0,0,0,1.91-3.07,2.61,2.61,0,0,0-3.08-1.77L377,83.59l-.18-.31a9,9,0,0,0-9.92-4.35Zm2,15.28a6.41,6.41,0,0,1-3.51-1,6.41,6.41,0,1,1,4.81.92h0A6.37,6.37,0,0,1,368.86,94.21Zm0-11.81a6,6,0,0,0-1.11.11A5.41,5.41,0,0,0,370,93.1h0a5.41,5.41,0,0,0,1.88-9.81A5.32,5.32,0,0,0,368.89,82.4Z" style="fill: rgb(255, 255, 255); transform-origin: 381.886px 87.7831px;" id="ely09eyr6ftk" class="animable"></path><g id="ela4rghr4682s"><ellipse cx="352.5" cy="115.26" rx="11.86" ry="7.56" style="fill: rgb(109, 38, 248); opacity: 0.6; transform-origin: 352.5px 115.26px;" class="animable"></ellipse></g><g id="elf9mhyvwhq47"><ellipse cx="333.63" cy="122.82" rx="4.87" ry="3.1" style="fill: rgb(109, 38, 248); opacity: 0.3; transform-origin: 333.63px 122.82px;" class="animable"></ellipse></g></g><defs>     <filter id="active" height="200%">         <feMorphology in="SourceAlpha" result="DILATED" operator="dilate" radius="2"></feMorphology>                <feFlood flood-color="#32DFEC" flood-opacity="1" result="PINK"></feFlood>        <feComposite in="PINK" in2="DILATED" operator="in" result="OUTLINE"></feComposite>        <feMerge>            <feMergeNode in="OUTLINE"></feMergeNode>            <feMergeNode in="SourceGraphic"></feMergeNode>        </feMerge>    </filter>    <filter id="hover" height="200%">        <feMorphology in="SourceAlpha" result="DILATED" operator="dilate" radius="2"></feMorphology>                <feFlood flood-color="#ff0000" flood-opacity="0.5" result="PINK"></feFlood>        <feComposite in="PINK" in2="DILATED" operator="in" result="OUTLINE"></feComposite>        <feMerge>            <feMergeNode in="OUTLINE"></feMergeNode>            <feMergeNode in="SourceGraphic"></feMergeNode>        </feMerge>            <feColorMatrix type="matrix" values="0   0   0   0   0                0   1   0   0   0                0   0   0   0   0                0   0   0   1   0 "></feColorMatrix>    </filter></defs></svg>